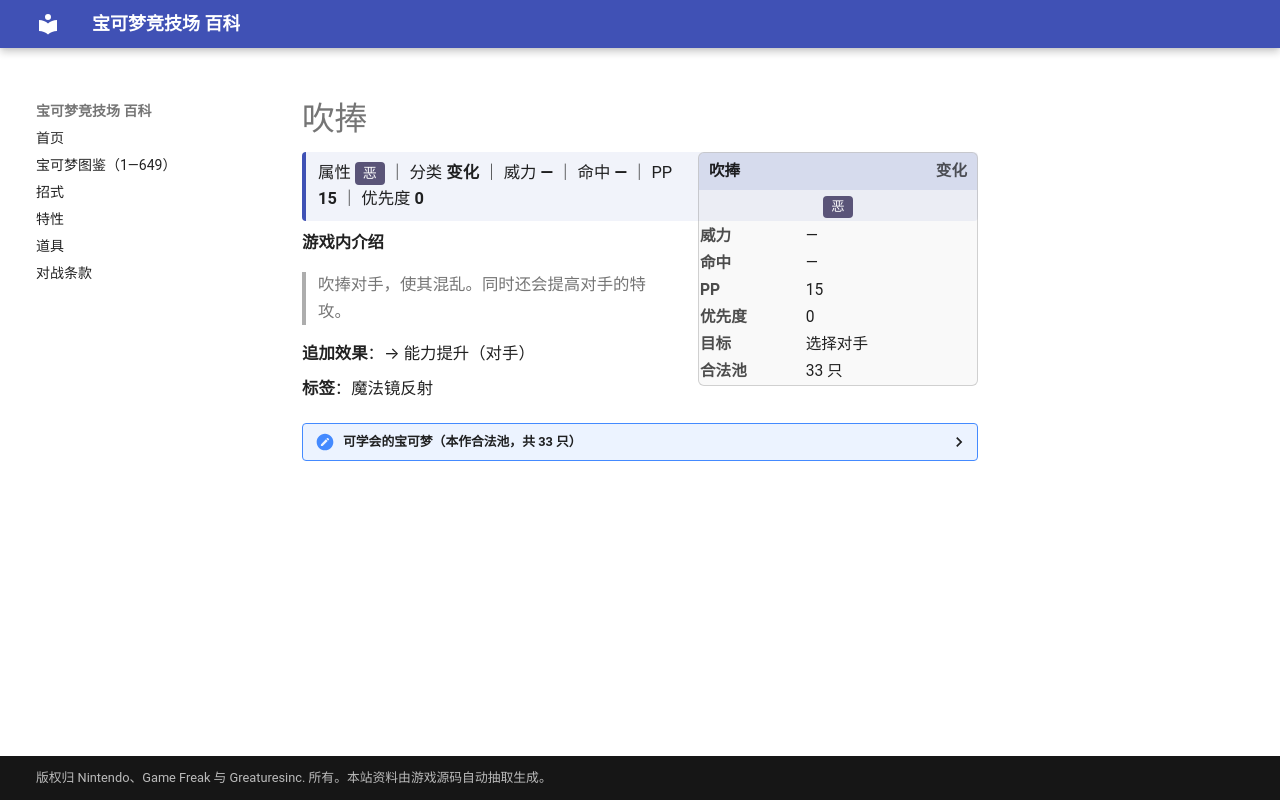

repository: nanmoboys/pkmn-arena-wiki · page: moves/吹捧/index.html · generator: mkdocs

# 吹捧

<div class="infobox">
<div class="ib-h"><span>吹捧</span><span class="ib-no">变化</span></div>
<div class="ib-ty"><span class="tp" style="background:#5A5478">恶</span></div>
<table class="ib-t"><tr><th>威力</th><td>—</td></tr><tr><th>命中</th><td>—</td></tr><tr><th>PP</th><td>15</td></tr><tr><th>优先度</th><td>0</td></tr><tr><th>目标</th><td>选择对手</td></tr><tr><th>合法池</th><td>33 只</td></tr></table></div>
<div class="head-stat">属性 <span class="tp" style="background:#5A5478">恶</span> ｜ 分类 <b>变化</b> ｜ 威力 <b>—</b> ｜ 命中 <b>—</b> ｜ PP <b>15</b> ｜ 优先度 <b>0</b></div>

**游戏内介绍**

> 吹捧对手，使其混乱。同时还会提高对手的特攻。

**追加效果**：→ 能力提升（对手）

**标签**：魔法镜反射

<details class="pool"><summary>可学会的宝可梦（本作合法池，共 33 只）</summary>

<p>尼多兰、尼多娜、尼多后、尼多朗、尼多力诺、尼多王、喵喵、猫老大、催眠貘、引梦貘人、小锯鳄、蓝鳄、大力鳄、咩利羊、茸茸羊、电龙、黑暗鸦、勾魂眼、甜甜萤、帕奇利兹、卷卷耳、长耳兔、乌鸦头头、不良蛙、毒骷蛙、艾姆利多、滚滚蝙蝠、心蝙蝠、哥德宝宝、哥德小童、哥德小姐、秃鹰丫头、秃鹰娜</p>

</details>
